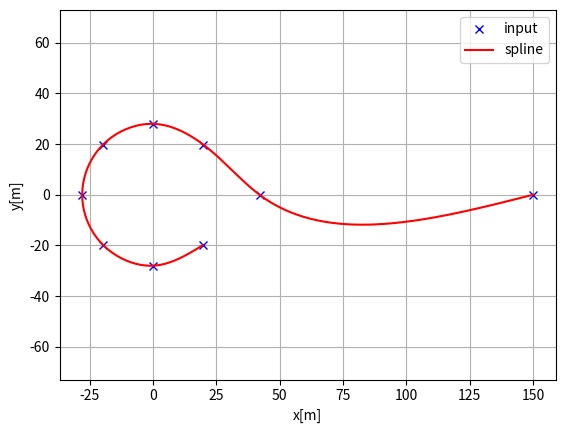
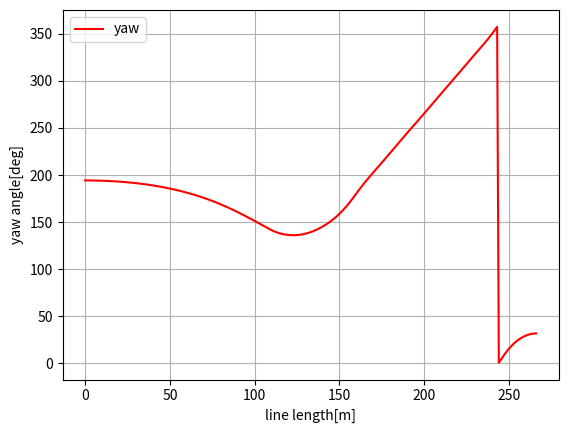
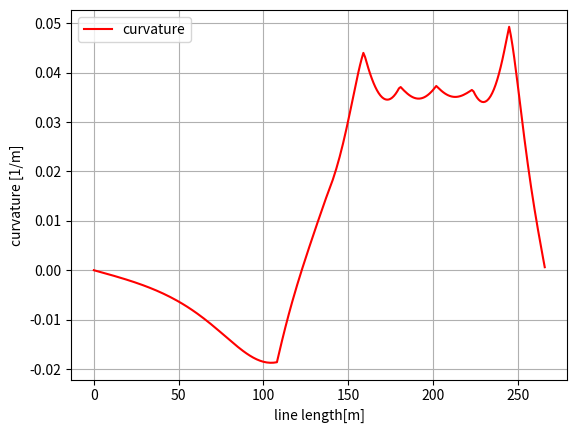

Python code for these plots, in order:
"""
Cubic spline planner

[redacted]

"""
import math
import numpy as np
import bisect


class Spline:
    """
    Cubic Spline class
    """

    def __init__(self, x, y):
        self.b, self.c, self.d, self.w = [], [], [], []

        self.x = x
        self.y = y

        self.nx = len(x)  # dimension of x
        h = np.diff(x)

        # calc coefficient c
        self.a = [iy for iy in y]

        # calc coefficient c
        A = self.__calc_A(h)
        B = self.__calc_B(h)
        self.c = np.linalg.solve(A, B)
        #  print(self.c1)

        # calc spline coefficient b and d
        for i in range(self.nx - 1):
            self.d.append((self.c[i + 1] - self.c[i]) / (3.0 * h[i]))
            tb = (self.a[i + 1] - self.a[i]) / h[i] - h[i] * \
                (self.c[i + 1] + 2.0 * self.c[i]) / 3.0
            self.b.append(tb)

    def calc(self, t):
        """
        Calc position

        if t is outside of the input x, return None

        """

        if t < self.x[0]:
            return None
        elif t > self.x[-1]:
            return None

        i = self.__search_index(t)
        dx = t - self.x[i]
        result = self.a[i] + self.b[i] * dx + \
            self.c[i] * dx ** 2.0 + self.d[i] * dx ** 3.0

        return result

    def calcd(self, t):
        """
        Calc first derivative

        if t is outside of the input x, return None
        """

        if t < self.x[0]:
            return None
        elif t > self.x[-1]:
            return None

        i = self.__search_index(t)
        dx = t - self.x[i]
        result = self.b[i] + 2.0 * self.c[i] * dx + 3.0 * self.d[i] * dx ** 2.0
        return result

    def calcdd(self, t):
        """
        Calc second derivative
        """

        if t < self.x[0]:
            return None
        elif t > self.x[-1]:
            return None

        i = self.__search_index(t)
        dx = t - self.x[i]
        result = 2.0 * self.c[i] + 6.0 * self.d[i] * dx
        return result

    def __search_index(self, x):
        """
        search data segment index
        """
        return bisect.bisect(self.x, x) - 1

    def __calc_A(self, h):
        """
        calc matrix A for spline coefficient c
        """
        A = np.zeros((self.nx, self.nx))
        A[0, 0] = 1.0
        for i in range(self.nx - 1):
            if i != (self.nx - 2):
                A[i + 1, i + 1] = 2.0 * (h[i] + h[i + 1])
            A[i + 1, i] = h[i]
            A[i, i + 1] = h[i]

        A[0, 1] = 0.0
        A[self.nx - 1, self.nx - 2] = 0.0
        A[self.nx - 1, self.nx - 1] = 1.0
        #  print(A)
        return A

    def __calc_B(self, h):
        """
        calc matrix B for spline coefficient c
        """
        B = np.zeros(self.nx)
        for i in range(self.nx - 2):
            B[i + 1] = 3.0 * (self.a[i + 2] - self.a[i + 1]) / \
                h[i + 1] - 3.0 * (self.a[i + 1] - self.a[i]) / h[i]
        return B


class Spline2D:
    """
    2D Cubic Spline class

    """

    def __init__(self, x, y):
        #Array holding the distance from start to each point along the x/y
        self.s = self.__calc_s(x, y)

        
        self.sx = Spline(self.s, x)
        self.sy = Spline(self.s, y)

    def __calc_s(self, x, y):
        #Steps between each point in x/y
        dx = np.diff(x)
        dy = np.diff(y)

        #self.ds is an array of steps of dx and dy
        self.ds = [math.sqrt(idx ** 2 + idy ** 2)
                   for (idx, idy) in zip(dx, dy)]

        #Generates a cumulative sum of all steps in ds
        #Basically gives us the distance of each point from the start along the points
        s = [0]
        s.extend(np.cumsum(self.ds))
        return s

    def calc_position(self, s):
        """
        calc position
        """
        x = self.sx.calc(s)
        y = self.sy.calc(s)

        return x, y

    def calc_curvature(self, s):
        """
        calc curvature
        """
        dx = self.sx.calcd(s)
        ddx = self.sx.calcdd(s)
        dy = self.sy.calcd(s)
        ddy = self.sy.calcdd(s)
        k = (ddy * dx - ddx * dy) / ((dx ** 2 + dy ** 2)**(3 / 2))
        return k

    def calc_yaw(self, s):
        """
        calc yaw
        """
        dx = self.sx.calcd(s)
        dy = self.sy.calcd(s)
        yaw = math.atan2(dy, dx)

        if(yaw<0):
            yaw=math.pi*2-abs(yaw)
            
        return yaw


def calc_spline_course(x, y, ds=0.1):
    sp = Spline2D(x, y)
    s = list(np.arange(0, sp.s[-1], ds))

    rx, ry, ryaw, rk = [], [], [], []
    for i_s in s:
        ix, iy = sp.calc_position(i_s)
        rx.append(ix)
        ry.append(iy)
        ryaw.append(sp.calc_yaw(i_s))
        rk.append(sp.calc_curvature(i_s))

    return rx, ry, ryaw, rk, s


def main():
    print("Spline 2D test")
    import matplotlib.pyplot as plt

    x = [150, 42, 19.7990,0 ,-19.7990,-28, -19.7990,0, 19.7990]
    y = [0,0, 19.7990, 28 ,19.7990, 0,-19.7990, -28,-19.7990]
    ds = 1  # [m] distance of each intepolated points

    sp = Spline2D(x, y)
    s = np.arange(0, sp.s[-1], ds)

    rx, ry, ryaw, rk = [], [], [], []
    for i_s in s:
        ix, iy = sp.calc_position(i_s)
        rx.append(ix)
        ry.append(iy)
        ryaw.append(sp.calc_yaw(i_s))
        rk.append(sp.calc_curvature(i_s))

    plt.subplots(1)
    plt.plot(x, y, "xb", label="input")
    plt.plot(rx, ry, "-r", label="spline")
    plt.grid(True)
    plt.axis("equal")
    plt.xlabel("x[m]")
    plt.ylabel("y[m]")
    plt.legend()

    plt.subplots(1)
    plt.plot(s, [np.rad2deg(iyaw) for iyaw in ryaw], "-r", label="yaw")
    plt.grid(True)
    plt.legend()
    plt.xlabel("line length[m]")
    plt.ylabel("yaw angle[deg]")

    plt.subplots(1)
    plt.plot(s, rk, "-r", label="curvature")
    plt.grid(True)
    plt.legend()
    plt.xlabel("line length[m]")
    plt.ylabel("curvature [1/m]")

    plt.show()


if __name__ == '__main__':
    main()
